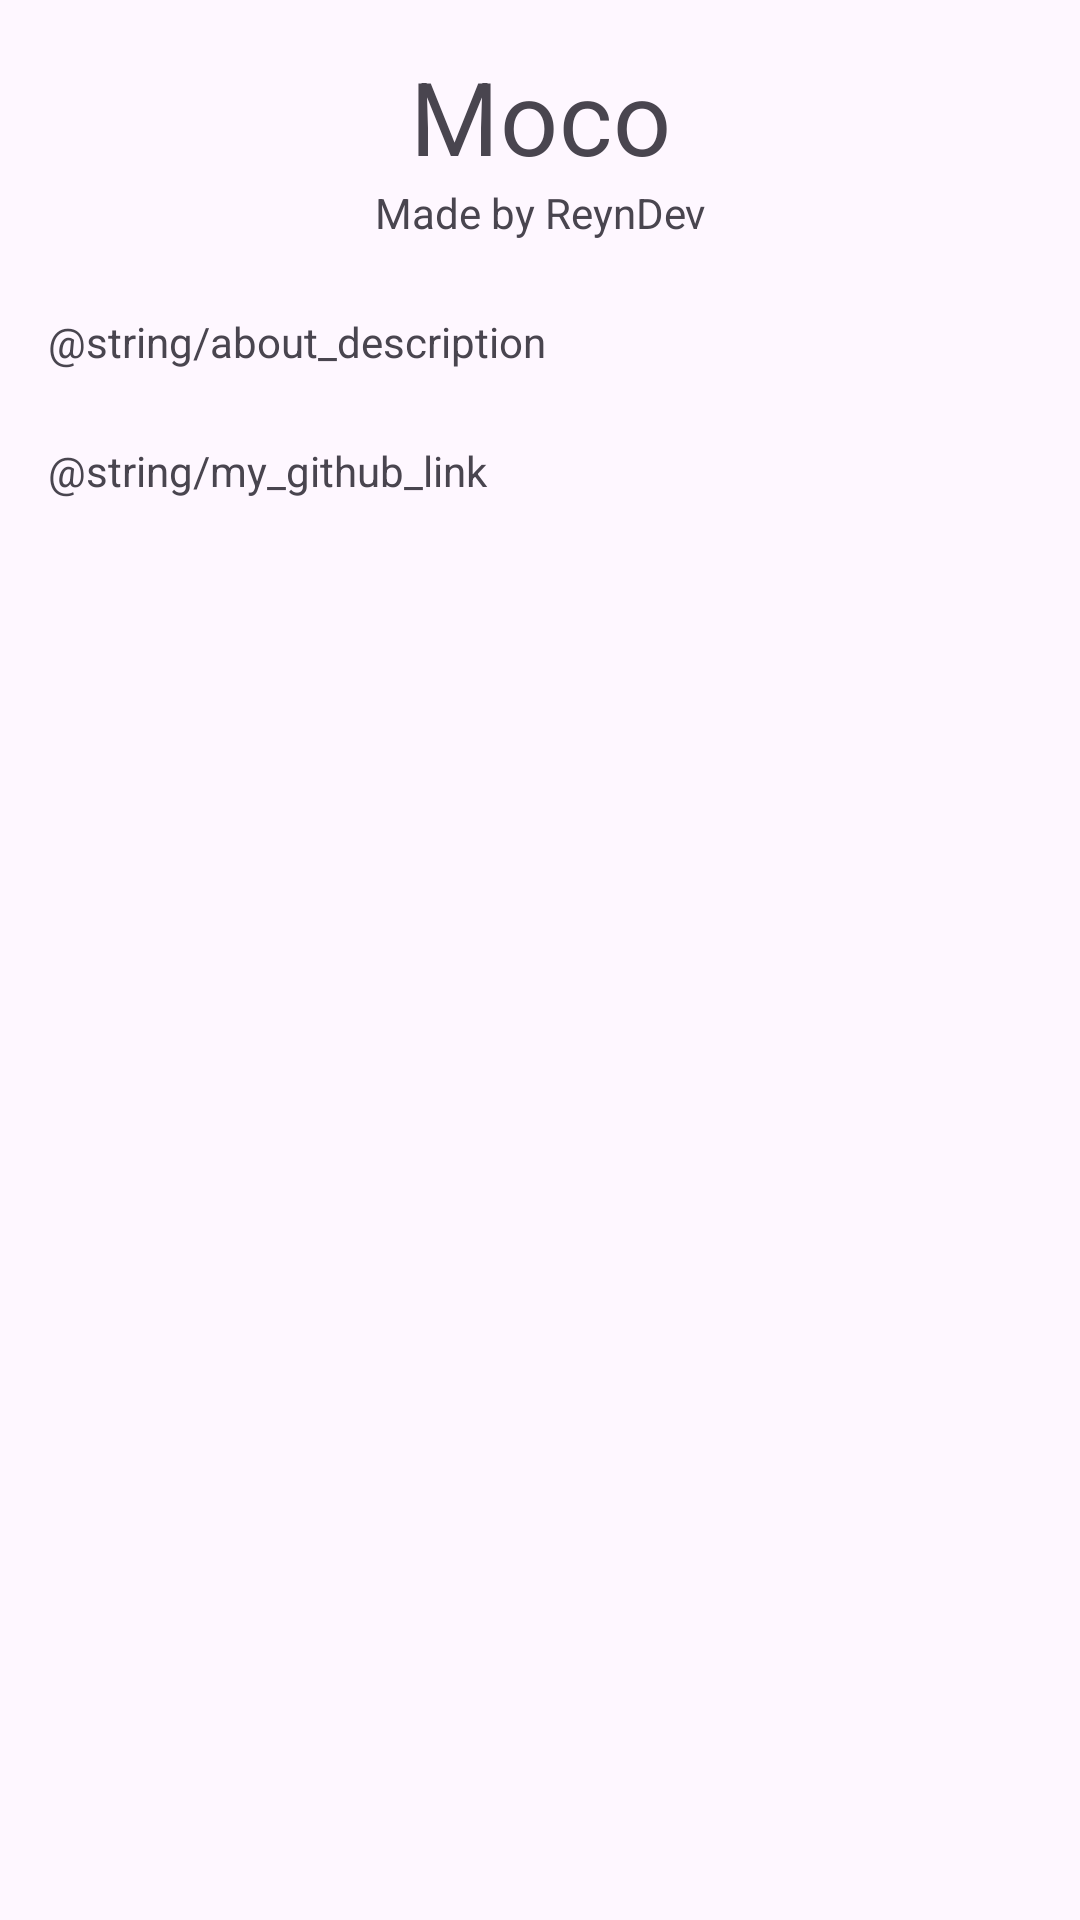

Here is an Android app screen rendered from its layout file. Give the layout XML and the strings, colors and styles it references.
<!-- AndroidManifest.xml: application theme Theme.Moco -->
<!-- res/layout/activity_about.xml -->
<?xml version="1.0" encoding="utf-8"?>
<ScrollView xmlns:android="http://schemas.android.com/apk/res/android"
    xmlns:app="http://schemas.android.com/apk/res-auto"
    xmlns:tools="http://schemas.android.com/tools"
    android:layout_width="match_parent"
    android:layout_height="match_parent"
    tools:context=".AboutActivity">

    <LinearLayout
        android:layout_width="match_parent"
        android:layout_height="match_parent"
        android:padding="16dp"
        android:orientation="vertical" >

        <TextView
            style="@style/TextAppearance.MaterialComponents.Headline4"
            android:layout_width="match_parent"
            android:layout_height="wrap_content"
            android:gravity="center_horizontal"
            android:text="@string/app_name" />

        <TextView
            android:layout_width="match_parent"
            android:layout_height="wrap_content"
            android:gravity="center_horizontal"
            android:text="Made by ReynDev" />

        <TextView
            android:layout_width="match_parent"
            android:layout_height="wrap_content"
            android:layout_marginTop="24dp"
            android:text="@string/about_description" />

        <TextView
            android:id="@+id/about_github_link"
            android:layout_width="match_parent"
            android:layout_height="wrap_content"
            android:layout_marginTop="24dp"
            android:gravity="start"
            android:text="@string/my_github_link"
            android:autoLink="web" />

    </LinearLayout>

</ScrollView>
<!-- resources referenced by this layout -->
<resources>
  <string name="app_name">Moco</string>
  <style name="Theme.Moco" parent="Base.Theme.Moco" />
  <style name="Base.Theme.Moco" parent="Theme.Material3.DayNight.NoActionBar">
          
          <item name="colorPrimary">@color/gray900</item>
  
          <item name="colorSecondary">@color/gray200</item>
          <item name="android:colorSecondary" tools:targetApi="n_mr1">@color/gray200</item>
  
          <item name="colorOnSecondary">@color/black</item>
      </style>
  <color name="gray900">#FF212121</color>
  <color name="gray200">#FFEEEEEE</color>
  <color name="black">#FF000000</color>
</resources>
